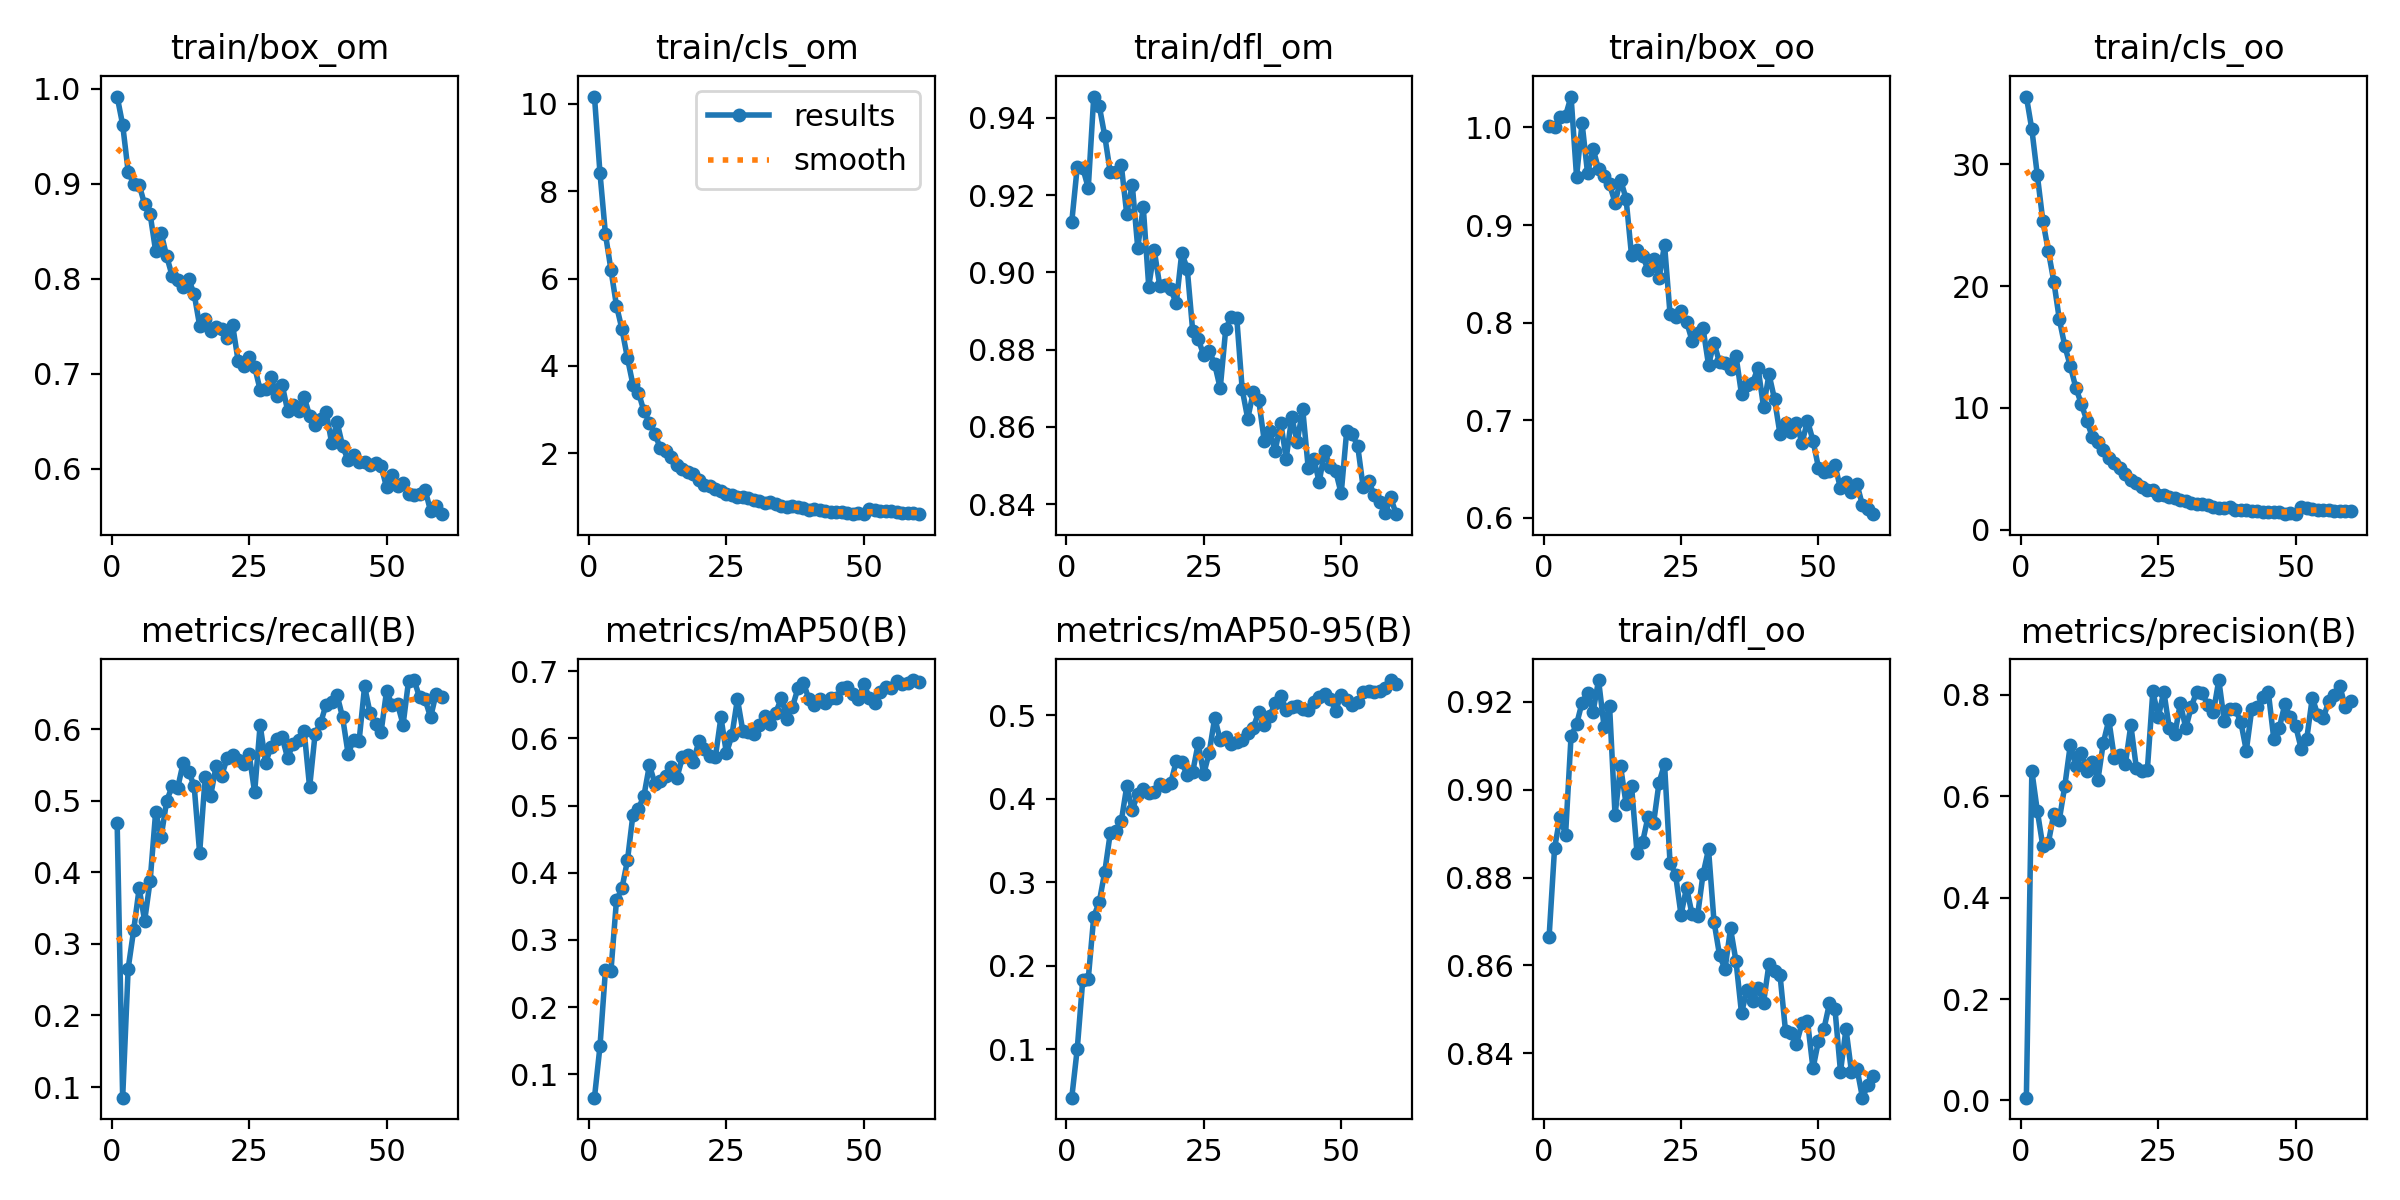

Data behind this chart, as committed beside it:
epoch, train/box_om, train/cls_om, train/dfl_om, train/box_oo, train/cls_oo, train/dfl_oo, metrics/precision(B), metrics/recall(B), metrics/mAP50(B), metrics/mAP50-95(B), val/box_om, val/cls_om, val/dfl_om, val/box_oo, val/cls_oo, val/dfl_oo, lr/pg0, lr/pg1, lr/pg2
1, 0.9919, 10.17, 0.9131, 1.002, 35.56, 0.8664, 0.00538, 0.4684, 0.06497, 0.04221, 0.9512, 8.247, 0.8941, 0.8091, 34.09, 0.8347, 0.0002736, 0.0002736, 0.0002736
2, 0.9622, 8.421, 0.9274, 1.001, 32.86, 0.8867, 0.6496, 0.08514, 0.1413, 0.1008, 0.9321, 7.713, 0.9692, 0.9486, 31.08, 0.9171, 0.0005422, 0.0005422, 0.0005422
3, 0.9129, 7.016, 0.927, 1.01, 29.08, 0.8938, 0.5707, 0.2656, 0.2552, 0.1832, 0.9418, 6.514, 0.9845, 0.965, 26.46, 0.9519, 0.0008016, 0.0008016, 0.0008016
4, 0.8998, 6.2, 0.9219, 1.012, 25.35, 0.8897, 0.5013, 0.3192, 0.2538, 0.1845, 0.9122, 5.851, 0.9793, 0.9736, 23.26, 0.9845, 0.0007918, 0.0007918, 0.0007918
5, 0.8989, 5.381, 0.9455, 1.032, 22.88, 0.9122, 0.5082, 0.3776, 0.3588, 0.259, 0.9433, 4.789, 1.002, 0.913, 20.2, 0.9648, 0.0007918, 0.0007918, 0.0007918
6, 0.8784, 4.845, 0.9431, 0.9497, 20.36, 0.9149, 0.566, 0.3325, 0.3768, 0.2763, 0.8977, 4.393, 0.9955, 0.9772, 17.98, 1.009, 0.000778, 0.000778, 0.000778
7, 0.8679, 4.18, 0.9353, 1.005, 17.26, 0.9198, 0.5541, 0.3884, 0.4183, 0.3125, 0.8892, 3.944, 1.019, 0.9852, 15.58, 0.9822, 0.0007643, 0.0007643, 0.0007643
8, 0.8292, 3.568, 0.9259, 0.9533, 15.07, 0.922, 0.6213, 0.4845, 0.4866, 0.3588, 0.8743, 3.585, 1.006, 0.965, 14.1, 0.9975, 0.0007505, 0.0007505, 0.0007505
9, 0.8479, 3.392, 0.926, 0.9781, 13.42, 0.9177, 0.7023, 0.4498, 0.4954, 0.3615, 0.913, 3.184, 1.005, 0.9675, 12, 0.9829, 0.0007368, 0.0007368, 0.0007368
10, 0.8239, 2.965, 0.9278, 0.9574, 11.65, 0.925, 0.659, 0.4995, 0.5148, 0.3729, 0.869, 2.861, 1.002, 1.02, 10.83, 1.005, 0.000723, 0.000723, 0.000723
11, 0.8031, 2.704, 0.9151, 0.9507, 10.32, 0.9144, 0.6864, 0.5205, 0.5603, 0.4149, 0.8781, 2.704, 1.009, 0.9454, 9.764, 0.9885, 0.0007093, 0.0007093, 0.0007093
12, 0.7983, 2.437, 0.9227, 0.9419, 8.946, 0.9191, 0.6507, 0.5178, 0.5325, 0.3867, 0.8947, 2.452, 1.008, 0.9593, 8.539, 0.9616, 0.0006956, 0.0006956, 0.0006956
13, 0.7913, 2.116, 0.9063, 0.923, 7.608, 0.8942, 0.667, 0.5528, 0.5361, 0.4056, 0.8628, 2.29, 0.9839, 0.9293, 7.685, 0.9681, 0.0006818, 0.0006818, 0.0006818
14, 0.7996, 2.046, 0.917, 0.9464, 7.177, 0.9053, 0.6315, 0.5405, 0.5442, 0.4111, 0.8344, 2.26, 0.9806, 0.9241, 6.845, 0.9645, 0.0006681, 0.0006681, 0.0006681
15, 0.7842, 1.922, 0.8963, 0.9272, 6.528, 0.8969, 0.7061, 0.521, 0.5575, 0.407, 0.8578, 2.132, 0.9874, 0.9201, 6.515, 0.9844, 0.0006543, 0.0006543, 0.0006543
16, 0.7508, 1.741, 0.9057, 0.8689, 5.886, 0.9009, 0.7507, 0.4271, 0.5416, 0.4083, 0.8462, 2.006, 0.9795, 0.9129, 5.939, 0.9699, 0.0006406, 0.0006406, 0.0006406
17, 0.7575, 1.634, 0.8966, 0.8745, 5.444, 0.8856, 0.6756, 0.5326, 0.5718, 0.418, 0.8317, 1.851, 0.9757, 0.9128, 5.322, 0.971, 0.0006268, 0.0006268, 0.0006268
18, 0.7456, 1.569, 0.8967, 0.8685, 5.063, 0.888, 0.6819, 0.5072, 0.5755, 0.415, 0.8552, 1.897, 1.001, 0.9693, 4.979, 1.016, 0.0006131, 0.0006131, 0.0006131
19, 0.7492, 1.537, 0.8957, 0.8544, 4.57, 0.8938, 0.6636, 0.5486, 0.5652, 0.4187, 0.8501, 1.72, 0.9923, 0.9241, 4.727, 0.9627, 0.0005993, 0.0005993, 0.0005993
20, 0.7477, 1.379, 0.892, 0.8656, 4.05, 0.8923, 0.7403, 0.5351, 0.5963, 0.4448, 0.8646, 1.624, 0.9992, 0.9443, 4.304, 0.9851, 0.0005856, 0.0005856, 0.0005856
21, 0.7374, 1.279, 0.905, 0.8457, 3.814, 0.9016, 0.6562, 0.5593, 0.5847, 0.4437, 0.8248, 1.624, 0.9651, 0.8971, 4.011, 0.9671, 0.0005719, 0.0005719, 0.0005719
22, 0.7513, 1.248, 0.901, 0.8799, 3.486, 0.9058, 0.6499, 0.5642, 0.5733, 0.4282, 0.8449, 1.543, 1, 0.9, 3.836, 0.9779, 0.0005581, 0.0005581, 0.0005581
23, 0.7136, 1.179, 0.8848, 0.809, 3.285, 0.8834, 0.6518, 0.5568, 0.5728, 0.4323, 0.8023, 1.503, 0.9767, 0.878, 3.569, 0.9657, 0.0005444, 0.0005444, 0.0005444
24, 0.7083, 1.144, 0.8827, 0.8058, 3.277, 0.8807, 0.8072, 0.5512, 0.6314, 0.4665, 0.8201, 1.444, 0.9703, 0.9165, 3.364, 0.9625, 0.0005306, 0.0005306, 0.0005306
25, 0.7182, 1.071, 0.8786, 0.8124, 2.838, 0.8715, 0.7566, 0.5653, 0.5779, 0.4297, 0.8466, 1.66, 0.9727, 0.8672, 3.415, 0.9585, 0.0005169, 0.0005169, 0.0005169
26, 0.7074, 1.054, 0.8798, 0.8013, 2.848, 0.8777, 0.8068, 0.5118, 0.6046, 0.4553, 0.8129, 1.398, 0.9599, 0.8518, 3.142, 0.951, 0.0005031, 0.0005031, 0.0005031
27, 0.6832, 1.005, 0.8762, 0.7818, 2.663, 0.8717, 0.7344, 0.6059, 0.6586, 0.4971, 0.8179, 1.344, 0.9683, 0.8697, 2.924, 0.9535, 0.0004894, 0.0004894, 0.0004894
28, 0.6843, 0.9905, 0.87, 0.7893, 2.56, 0.8713, 0.7221, 0.5533, 0.6103, 0.47, 0.8296, 1.281, 1.002, 0.8756, 2.822, 0.9733, 0.0004756, 0.0004756, 0.0004756
29, 0.6966, 0.9667, 0.8853, 0.7944, 2.454, 0.8808, 0.7836, 0.5755, 0.6097, 0.4738, 0.8049, 1.428, 0.9903, 0.8386, 2.853, 0.9599, 0.0004619, 0.0004619, 0.0004619
30, 0.6764, 0.9219, 0.8885, 0.7568, 2.35, 0.8864, 0.7344, 0.5862, 0.607, 0.4657, 0.8104, 1.321, 0.9757, 0.8631, 2.708, 0.9545, 0.0004482, 0.0004482, 0.0004482
31, 0.6888, 0.9035, 0.8883, 0.7794, 2.192, 0.87, 0.7772, 0.5889, 0.6201, 0.4683, 0.8281, 1.278, 0.971, 0.8633, 2.655, 0.9465, 0.0004344, 0.0004344, 0.0004344
32, 0.6613, 0.8696, 0.8697, 0.7594, 2.143, 0.8624, 0.8067, 0.5598, 0.6331, 0.4702, 0.8308, 1.297, 0.9952, 0.8888, 2.613, 0.9713, 0.0004207, 0.0004207, 0.0004207
33, 0.6674, 0.8868, 0.8621, 0.759, 2.092, 0.8591, 0.8033, 0.5799, 0.6218, 0.4791, 0.8068, 1.224, 0.9851, 0.8588, 2.412, 0.9598, 0.0004069, 0.0004069, 0.0004069
34, 0.6614, 0.8445, 0.8689, 0.753, 1.996, 0.8684, 0.7801, 0.5843, 0.6386, 0.4851, 0.7957, 1.223, 0.9544, 0.8489, 2.363, 0.952, 0.0003932, 0.0003932, 0.0003932
35, 0.6758, 0.7834, 0.867, 0.7659, 1.864, 0.861, 0.7655, 0.5981, 0.6605, 0.5035, 0.8049, 1.204, 0.9691, 0.8337, 2.291, 0.9572, 0.0003794, 0.0003794, 0.0003794
36, 0.656, 0.7759, 0.8565, 0.7268, 1.805, 0.8491, 0.8295, 0.5188, 0.6294, 0.4878, 0.7895, 1.167, 0.9557, 0.8481, 2.265, 0.9398, 0.0003657, 0.0003657, 0.0003657
37, 0.6465, 0.7886, 0.8589, 0.7358, 1.77, 0.8545, 0.7477, 0.5937, 0.6466, 0.4987, 0.8066, 1.17, 0.9663, 0.8556, 2.166, 0.958, 0.0003519, 0.0003519, 0.0003519
38, 0.6523, 0.7776, 0.8539, 0.7382, 1.831, 0.8518, 0.7731, 0.6087, 0.6745, 0.5148, 0.8032, 1.147, 0.9632, 0.8741, 2.092, 0.9522, 0.0003382, 0.0003382, 0.0003382
39, 0.6602, 0.7441, 0.8611, 0.754, 1.643, 0.8549, 0.7715, 0.6345, 0.6827, 0.5236, 0.7904, 1.064, 0.9628, 0.828, 2.032, 0.9462, 0.0003244, 0.0003244, 0.0003244
40, 0.6275, 0.7042, 0.8518, 0.7141, 1.612, 0.8515, 0.7468, 0.638, 0.6586, 0.5066, 0.8085, 1.135, 0.9645, 0.8705, 2.095, 0.9564, 0.0003107, 0.0003107, 0.0003107
41, 0.6492, 0.7197, 0.8625, 0.7472, 1.592, 0.8604, 0.6902, 0.6475, 0.6503, 0.5098, 0.8002, 1.174, 0.9516, 0.8203, 2.095, 0.932, 0.000297, 0.000297, 0.000297
42, 0.624, 0.6935, 0.8562, 0.7218, 1.52, 0.8587, 0.7726, 0.6166, 0.6587, 0.5111, 0.7869, 1.12, 0.9657, 0.8325, 2.003, 0.953, 0.0002832, 0.0002832, 0.0002832
43, 0.6091, 0.6738, 0.8647, 0.6859, 1.494, 0.8579, 0.7756, 0.5657, 0.6533, 0.507, 0.8029, 1.157, 0.9707, 0.8284, 2.056, 0.9366, 0.0002695, 0.0002695, 0.0002695
44, 0.6151, 0.6673, 0.8494, 0.6974, 1.476, 0.8451, 0.7966, 0.585, 0.6599, 0.5058, 0.7974, 1.106, 0.9787, 0.8463, 1.918, 0.963, 0.0002557, 0.0002557, 0.0002557
45, 0.6075, 0.662, 0.8518, 0.6885, 1.438, 0.8446, 0.806, 0.5836, 0.6599, 0.5162, 0.7757, 1.059, 0.968, 0.828, 1.86, 0.9464, 0.000242, 0.000242, 0.000242
46, 0.6068, 0.6476, 0.8458, 0.6971, 1.411, 0.8422, 0.7133, 0.6599, 0.6756, 0.5216, 0.7997, 1.087, 0.9754, 0.8422, 1.877, 0.9427, 0.0002282, 0.0002282, 0.0002282
47, 0.6044, 0.6427, 0.8538, 0.6766, 1.411, 0.8469, 0.7346, 0.6222, 0.6768, 0.5255, 0.7843, 1.009, 0.9733, 0.8338, 1.85, 0.947, 0.0002145, 0.0002145, 0.0002145
48, 0.6065, 0.6155, 0.8497, 0.6996, 1.308, 0.8474, 0.7817, 0.6068, 0.666, 0.5194, 0.7757, 1.024, 0.9557, 0.82, 1.824, 0.9199, 0.0002008, 0.0002008, 0.0002008
49, 0.6033, 0.6273, 0.8486, 0.6792, 1.333, 0.8366, 0.7556, 0.5962, 0.6592, 0.5056, 0.7714, 1.041, 0.9579, 0.8325, 1.841, 0.9302, 0.000187, 0.000187, 0.000187
50, 0.5804, 0.6069, 0.8428, 0.6515, 1.272, 0.8428, 0.7379, 0.6537, 0.6809, 0.5247, 0.7583, 1.006, 0.9469, 0.8159, 1.81, 0.922, 0.0001733, 0.0001733, 0.0001733
51, 0.5936, 0.733, 0.8589, 0.6473, 1.833, 0.8456, 0.6933, 0.6338, 0.6606, 0.5186, 0.7772, 1.077, 0.9602, 0.8243, 1.855, 0.9288, 0.0001595, 0.0001595, 0.0001595
52, 0.5819, 0.7032, 0.8581, 0.6483, 1.744, 0.8514, 0.7139, 0.6349, 0.6527, 0.5128, 0.768, 1.092, 0.9579, 0.8185, 1.838, 0.9217, 0.0001458, 0.0001458, 0.0001458
53, 0.5848, 0.6791, 0.8551, 0.6539, 1.702, 0.85, 0.7946, 0.6065, 0.669, 0.5161, 0.7731, 1.047, 0.9595, 0.8149, 1.791, 0.9364, 0.000132, 0.000132, 0.000132
54, 0.5737, 0.6741, 0.8444, 0.6303, 1.646, 0.8358, 0.7605, 0.6678, 0.6767, 0.5276, 0.7596, 0.9849, 0.964, 0.8047, 1.76, 0.9379, 0.0001183, 0.0001183, 0.0001183
55, 0.5723, 0.6685, 0.8459, 0.637, 1.633, 0.8455, 0.7544, 0.6687, 0.6756, 0.5287, 0.756, 0.9968, 0.9573, 0.8048, 1.716, 0.9346, 0.0001045, 0.0001045, 0.0001045
56, 0.5735, 0.6484, 0.8425, 0.6264, 1.618, 0.8358, 0.7879, 0.6445, 0.6849, 0.5273, 0.7742, 0.9523, 0.9635, 0.8167, 1.684, 0.9367, 9.0797e-05, 9.0797e-05, 9.0797e-05
57, 0.578, 0.6413, 0.8405, 0.6346, 1.565, 0.8365, 0.8001, 0.6417, 0.6816, 0.5293, 0.7656, 0.9595, 0.9532, 0.8104, 1.713, 0.9346, 7.7053e-05, 7.7053e-05, 7.7053e-05
58, 0.5557, 0.6401, 0.8377, 0.6129, 1.568, 0.8299, 0.8179, 0.6165, 0.6819, 0.5321, 0.7555, 0.9449, 0.9507, 0.8011, 1.671, 0.9332, 6.3308e-05, 6.3308e-05, 6.3308e-05
59, 0.5613, 0.6385, 0.8417, 0.6088, 1.533, 0.8328, 0.7762, 0.6497, 0.6869, 0.5421, 0.7587, 0.9402, 0.9509, 0.7958, 1.644, 0.9316, 4.9564e-05, 4.9564e-05, 4.9564e-05
60, 0.5524, 0.622, 0.8374, 0.6039, 1.532, 0.8347, 0.788, 0.6447, 0.6835, 0.5371, 0.7586, 0.9437, 0.9504, 0.7984, 1.668, 0.9329, 3.5819e-05, 3.5819e-05, 3.5819e-05
